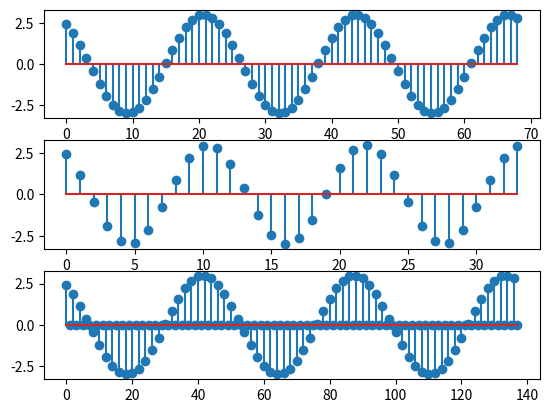

Write the Python code that produced this figure.
import numpy as np
from matplotlib import pyplot as plt
from math import pi, floor

n = np.arange(0, 69, 1)
N = n.shape[0]
x = 3 * np.cos((6*pi*n) / N + 2*pi / 10)

y_up = np.zeros(2*N)
y_down = np.zeros(floor(N/2))

for n in range(2*N):
    if n % 2 == 0:
        y_up[n] = x[int(n/2)]
        
for n in range(floor(N/2)):
    y_down[n] = x[2*n]

plt.subplot(3, 1, 1)
plt.stem(x)
plt.subplot(3, 1, 2)
plt.stem(y_down)
plt.subplot(3, 1, 3)
plt.stem(y_up)
plt.show()